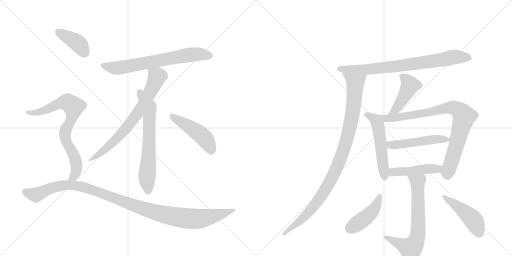
t = 0.00 s
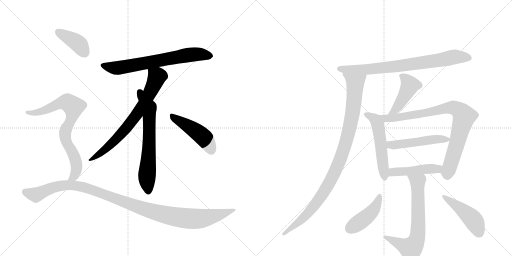
t = 2.64 s
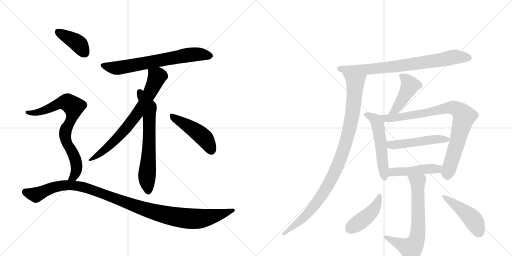
t = 5.27 s
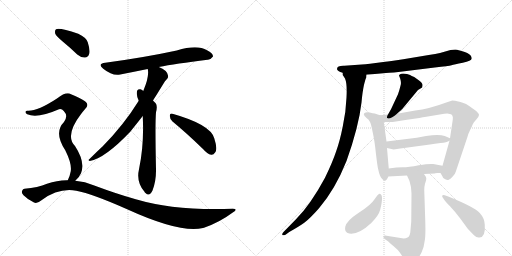
t = 7.91 s
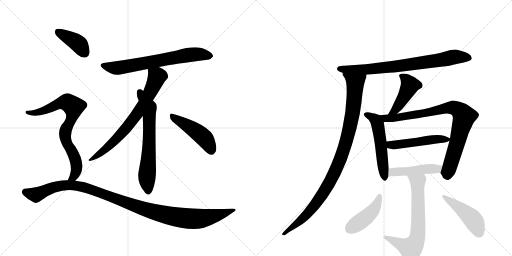
t = 10.55 s
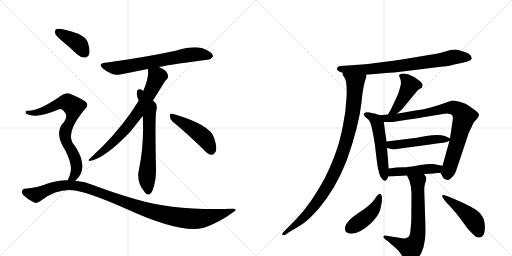
t = 13.18 s

The animated SVG that drew these frames (rendered in a browser with its animation timeline set to each time). Animation: 17 CSS @keyframes rules; one cycle of 13.18 s.

<svg version="1.1" viewBox="0 0 2048 1024" xmlns="http://www.w3.org/2000/svg">
  <g stroke="lightgray" stroke-dasharray="1,1" stroke-width="1" transform="scale(4, 4)">
    <line x1="0" y1="0" x2="256" y2="256"></line>
    <line x1="256" y1="0" x2="0" y2="256"></line>
    <line x1="128" y1="0" x2="128" y2="256"></line>
    <line x1="0" y1="128" x2="256" y2="128"></line>
    <line x1="256" y1="0" x2="512" y2="256"></line>
    <line x1="512" y1="0" x2="256" y2="256"></line>
    <line x1="384" y1="0" x2="384" y2="256"></line>
    <line x1="256" y1="128" x2="512" y2="128"></line>
  </g>
<g transform="scale(1, -1) translate(0, -850)">
   <style type="text/css">
    @keyframes keyframes0 {
      from {
       stroke: black;
       stroke-dashoffset: 687;
       stroke-width: 128;
       }
       69% {
       animation-timing-function: step-end;
       stroke: black;
       stroke-dashoffset: 0;
       stroke-width: 128;
       }
       to {
       stroke: black;
       stroke-width: 1024;
       }
       }
       #make-me-a-hanzi-animation-0 {
         animation: keyframes0 0.809082s both;
         animation-delay: 0.000000s;
         animation-timing-function: linear;
       }
    @keyframes keyframes1 {
      from {
       stroke: black;
       stroke-dashoffset: 727;
       stroke-width: 128;
       }
       70% {
       animation-timing-function: step-end;
       stroke: black;
       stroke-dashoffset: 0;
       stroke-width: 128;
       }
       to {
       stroke: black;
       stroke-width: 1024;
       }
       }
       #make-me-a-hanzi-animation-1 {
         animation: keyframes1 0.841634s both;
         animation-delay: 0.809082s;
         animation-timing-function: linear;
       }
    @keyframes keyframes2 {
      from {
       stroke: black;
       stroke-dashoffset: 658;
       stroke-width: 128;
       }
       68% {
       animation-timing-function: step-end;
       stroke: black;
       stroke-dashoffset: 0;
       stroke-width: 128;
       }
       to {
       stroke: black;
       stroke-width: 1024;
       }
       }
       #make-me-a-hanzi-animation-2 {
         animation: keyframes2 0.785482s both;
         animation-delay: 1.650716s;
         animation-timing-function: linear;
       }
    @keyframes keyframes3 {
      from {
       stroke: black;
       stroke-dashoffset: 466;
       stroke-width: 128;
       }
       60% {
       animation-timing-function: step-end;
       stroke: black;
       stroke-dashoffset: 0;
       stroke-width: 128;
       }
       to {
       stroke: black;
       stroke-width: 1024;
       }
       }
       #make-me-a-hanzi-animation-3 {
         animation: keyframes3 0.629232s both;
         animation-delay: 2.436198s;
         animation-timing-function: linear;
       }
    @keyframes keyframes4 {
      from {
       stroke: black;
       stroke-dashoffset: 399;
       stroke-width: 128;
       }
       56% {
       animation-timing-function: step-end;
       stroke: black;
       stroke-dashoffset: 0;
       stroke-width: 128;
       }
       to {
       stroke: black;
       stroke-width: 1024;
       }
       }
       #make-me-a-hanzi-animation-4 {
         animation: keyframes4 0.574707s both;
         animation-delay: 3.065430s;
         animation-timing-function: linear;
       }
    @keyframes keyframes5 {
      from {
       stroke: black;
       stroke-dashoffset: 771;
       stroke-width: 128;
       }
       72% {
       animation-timing-function: step-end;
       stroke: black;
       stroke-dashoffset: 0;
       stroke-width: 128;
       }
       to {
       stroke: black;
       stroke-width: 1024;
       }
       }
       #make-me-a-hanzi-animation-5 {
         animation: keyframes5 0.877441s both;
         animation-delay: 3.640137s;
         animation-timing-function: linear;
       }
    @keyframes keyframes6 {
      from {
       stroke: black;
       stroke-dashoffset: 1110;
       stroke-width: 128;
       }
       78% {
       animation-timing-function: step-end;
       stroke: black;
       stroke-dashoffset: 0;
       stroke-width: 128;
       }
       to {
       stroke: black;
       stroke-width: 1024;
       }
       }
       #make-me-a-hanzi-animation-6 {
         animation: keyframes6 1.153320s both;
         animation-delay: 4.517578s;
         animation-timing-function: linear;
       }
    @keyframes keyframes7 {
      from {
       stroke: black;
       stroke-dashoffset: 778;
       stroke-width: 128;
       }
       72% {
       animation-timing-function: step-end;
       stroke: black;
       stroke-dashoffset: 0;
       stroke-width: 128;
       }
       to {
       stroke: black;
       stroke-width: 1024;
       }
       }
       #make-me-a-hanzi-animation-7 {
         animation: keyframes7 0.883138s both;
         animation-delay: 5.670898s;
         animation-timing-function: linear;
       }
    @keyframes keyframes8 {
      from {
       stroke: black;
       stroke-dashoffset: 1003;
       stroke-width: 128;
       }
       77% {
       animation-timing-function: step-end;
       stroke: black;
       stroke-dashoffset: 0;
       stroke-width: 128;
       }
       to {
       stroke: black;
       stroke-width: 1024;
       }
       }
       #make-me-a-hanzi-animation-8 {
         animation: keyframes8 1.066243s both;
         animation-delay: 6.554036s;
         animation-timing-function: linear;
       }
    @keyframes keyframes9 {
      from {
       stroke: black;
       stroke-dashoffset: 447;
       stroke-width: 128;
       }
       59% {
       animation-timing-function: step-end;
       stroke: black;
       stroke-dashoffset: 0;
       stroke-width: 128;
       }
       to {
       stroke: black;
       stroke-width: 1024;
       }
       }
       #make-me-a-hanzi-animation-9 {
         animation: keyframes9 0.613770s both;
         animation-delay: 7.620280s;
         animation-timing-function: linear;
       }
    @keyframes keyframes10 {
      from {
       stroke: black;
       stroke-dashoffset: 528;
       stroke-width: 128;
       }
       63% {
       animation-timing-function: step-end;
       stroke: black;
       stroke-dashoffset: 0;
       stroke-width: 128;
       }
       to {
       stroke: black;
       stroke-width: 1024;
       }
       }
       #make-me-a-hanzi-animation-10 {
         animation: keyframes10 0.679688s both;
         animation-delay: 8.234049s;
         animation-timing-function: linear;
       }
    @keyframes keyframes11 {
      from {
       stroke: black;
       stroke-dashoffset: 852;
       stroke-width: 128;
       }
       73% {
       animation-timing-function: step-end;
       stroke: black;
       stroke-dashoffset: 0;
       stroke-width: 128;
       }
       to {
       stroke: black;
       stroke-width: 1024;
       }
       }
       #make-me-a-hanzi-animation-11 {
         animation: keyframes11 0.943359s both;
         animation-delay: 8.913737s;
         animation-timing-function: linear;
       }
    @keyframes keyframes12 {
      from {
       stroke: black;
       stroke-dashoffset: 498;
       stroke-width: 128;
       }
       62% {
       animation-timing-function: step-end;
       stroke: black;
       stroke-dashoffset: 0;
       stroke-width: 128;
       }
       to {
       stroke: black;
       stroke-width: 1024;
       }
       }
       #make-me-a-hanzi-animation-12 {
         animation: keyframes12 0.655273s both;
         animation-delay: 9.857096s;
         animation-timing-function: linear;
       }
    @keyframes keyframes13 {
      from {
       stroke: black;
       stroke-dashoffset: 466;
       stroke-width: 128;
       }
       60% {
       animation-timing-function: step-end;
       stroke: black;
       stroke-dashoffset: 0;
       stroke-width: 128;
       }
       to {
       stroke: black;
       stroke-width: 1024;
       }
       }
       #make-me-a-hanzi-animation-13 {
         animation: keyframes13 0.629232s both;
         animation-delay: 10.512370s;
         animation-timing-function: linear;
       }
    @keyframes keyframes14 {
      from {
       stroke: black;
       stroke-dashoffset: 684;
       stroke-width: 128;
       }
       69% {
       animation-timing-function: step-end;
       stroke: black;
       stroke-dashoffset: 0;
       stroke-width: 128;
       }
       to {
       stroke: black;
       stroke-width: 1024;
       }
       }
       #make-me-a-hanzi-animation-14 {
         animation: keyframes14 0.806641s both;
         animation-delay: 11.141602s;
         animation-timing-function: linear;
       }
    @keyframes keyframes15 {
      from {
       stroke: black;
       stroke-dashoffset: 439;
       stroke-width: 128;
       }
       59% {
       animation-timing-function: step-end;
       stroke: black;
       stroke-dashoffset: 0;
       stroke-width: 128;
       }
       to {
       stroke: black;
       stroke-width: 1024;
       }
       }
       #make-me-a-hanzi-animation-15 {
         animation: keyframes15 0.607259s both;
         animation-delay: 11.948242s;
         animation-timing-function: linear;
       }
    @keyframes keyframes16 {
      from {
       stroke: black;
       stroke-dashoffset: 464;
       stroke-width: 128;
       }
       60% {
       animation-timing-function: step-end;
       stroke: black;
       stroke-dashoffset: 0;
       stroke-width: 128;
       }
       to {
       stroke: black;
       stroke-width: 1024;
       }
       }
       #make-me-a-hanzi-animation-16 {
         animation: keyframes16 0.627604s both;
         animation-delay: 12.555501s;
         animation-timing-function: linear;
       }
</style>
<path d="M 635 582 Q 701 595 830 611 Q 842 610 852 624 Q 853 637 828 649 Q 789 673 707 648 Q 577 620 421 599 Q 388 595 413 575 Q 450 545 481 552 Q 532 562 591 574 L 635 582 Z" fill="lightgray"></path> 
<path d="M 612 448 Q 631 478 653 514 Q 660 527 667 533 Q 674 539 672 548 Q 669 569 635 582 C 608 594 588 603 591 574 Q 598 544 573 486 L 555 447 Q 495 350 410 264 Q 386 242 357 213 Q 350 209 359 206 Q 419 216 521 323 Q 560 372 571 386 L 612 448 Z" fill="lightgray"></path> 
<path d="M 571 386 Q 577 271 556 173 Q 544 122 578 83 Q 579 80 582 78 Q 598 62 610 88 Q 625 128 624 173 Q 620 359 624 401 Q 631 428 622 438 Q 616 444 612 448 L 573 486 Q 569 490 562 493 Q 552 494 549 488 Q 543 473 555 447 L 571 386 Z" fill="lightgray"></path> 
<path d="M 690 364 Q 745 319 813 253 Q 829 234 845 231 Q 854 230 861 241 Q 871 254 857 297 Q 842 352 690 395 Q 680 399 679 387 Q 679 374 690 364 Z" fill="lightgray"></path> 
<path d="M 253 682 Q 280 660 309 632 Q 324 619 340 620 Q 352 620 357 635 Q 361 650 351 681 Q 345 700 313 715 Q 238 740 224 733 Q 218 729 221 715 Q 225 705 253 682 Z" fill="lightgray"></path> 
<path d="M 301 127 Q 316 139 324 157 Q 342 202 300 266 Q 258 308 325 395 Q 331 404 338 411 Q 360 430 340 445 Q 319 460 284 473 Q 265 485 228 456 Q 150 405 111 407 Q 104 408 102 403 Q 101 397 109 393 Q 149 375 236 413 Q 246 417 255 406 Q 274 387 256 362 Q 214 320 261 249 Q 288 195 283 165 Q 279 143 271 129 C 259 102 280 106 301 127 Z" fill="lightgray"></path> 
<path d="M 271 129 Q 231 130 188 115 Q 152 100 98 95 Q 92 95 88 86 Q 85 79 94 69 Q 112 51 136 40 Q 148 34 166 49 Q 235 100 305 87 Q 371 74 504 15 Q 723 -85 812 -62 Q 813 -61 816 -61 Q 879 -39 931 0 Q 955 15 931 15 Q 702 6 543 53 Q 468 74 377 108 Q 340 124 301 127 L 271 129 Z" fill="lightgray"></path> 
<path d="M 1348 574 Q 1348 565 1371 559 L 1466 551 L 1544 558 Q 1563 558 1634 567 L 1739 580 Q 1795 586 1806 589 Q 1817 592 1851 599 Q 1886 606 1887 616 Q 1887 629 1869 638 Q 1862 642 1843 647 Q 1825 652 1821 652 L 1802 650 L 1760 638 Q 1744 634 1715 630 L 1613 613 Q 1555 604 1541 603 L 1480 595 Q 1460 592 1447 592 L 1377 587 Q 1348 588 1348 574 Z" fill="lightgray"></path> 
<path d="M 1371 559 L 1371 550 L 1380 536 Q 1389 516 1386 460 Q 1384 404 1371 344 Q 1359 284 1344 243 Q 1330 201 1300 139 Q 1242 31 1183 -28 L 1134 -78 Q 1128 -85 1129 -89 Q 1131 -93 1142 -89 L 1157 -78 Q 1196 -56 1217 -41 Q 1238 -26 1276 17 Q 1341 93 1386 206 Q 1435 343 1446 440 Q 1450 484 1456 511 Q 1463 538 1465 540 Q 1465 547 1466 551 C 1473 580 1361 587 1371 559 Z" fill="lightgray"></path> 
<path d="M 1588 395 L 1609 414 L 1672 490 L 1687 499 Q 1689 499 1690 509 Q 1692 518 1668 534 Q 1656 544 1647 546 Q 1643 550 1628 554 Q 1613 557 1605 555 Q 1597 552 1596 548 L 1601 535 Q 1606 519 1602 507 Q 1599 494 1592 473 L 1564 413 L 1552 392 C 1537 366 1566 375 1588 395 Z" fill="lightgray"></path> 
<path d="M 1520 389 L 1499 396 Q 1492 396 1479 400 Q 1467 403 1463 400 Q 1446 395 1466 378 Q 1476 373 1480 362 Q 1484 356 1491 320 Q 1499 284 1504 233 Q 1510 182 1513 172 Q 1519 141 1531 132 Q 1540 122 1546 131 Q 1552 139 1553 144 L 1555 176 L 1548 258 L 1546 284 L 1535 362 C 1532 385 1532 385 1520 389 Z" fill="lightgray"></path> 
<path d="M 1762 158 L 1769 146 Q 1771 137 1781 133 Q 1790 128 1795 131 Q 1801 134 1810 143 Q 1820 152 1823 163 L 1869 300 Q 1871 311 1880 329 Q 1889 346 1890 351 L 1895 360 L 1906 373 Q 1915 382 1916 390 Q 1917 397 1895 413 Q 1873 429 1866 433 Q 1860 437 1838 443 Q 1817 448 1809 448 L 1785 440 Q 1715 414 1661 408 L 1588 395 L 1552 392 L 1520 389 C 1490 386 1505 362 1535 362 L 1564 362 Q 1565 361 1628 371 Q 1691 380 1699 382 L 1777 395 Q 1794 397 1800 394 Q 1814 392 1811 371 L 1800 297 L 1798 287 L 1770 187 C 1762 158 1762 158 1762 158 Z" fill="lightgray"></path> 
<path d="M 1667 299 L 1546 284 C 1516 280 1519 265 1548 258 L 1570 253 Q 1572 251 1594 255 L 1720 272 Q 1738 276 1762 278 Q 1787 280 1798 287 C 1810 293 1810 293 1800 297 L 1779 306 Q 1756 314 1704 306 L 1667 299 Z" fill="lightgray"></path> 
<path d="M 1749 158 L 1762 158 C 1792 158 1799 181 1770 187 L 1733 194 Q 1717 196 1675 189 Q 1634 181 1611 181 Q 1588 181 1555 176 C 1525 172 1523 142 1553 144 L 1628 148 L 1696 154 L 1738 156 Q 1739 157 1749 158 Z" fill="lightgray"></path> 
<path d="M 1628 148 L 1638 126 Q 1646 102 1646 76 L 1645 -36 L 1641 -81 Q 1638 -97 1630 -100 Q 1623 -104 1615 -104 L 1546 -93 Q 1537 -91 1534 -95 Q 1532 -100 1539 -106 L 1553 -116 Q 1561 -124 1577 -137 Q 1594 -151 1600 -161 L 1619 -190 Q 1635 -215 1661 -195 Q 1675 -183 1686 -160 Q 1696 -140 1699 -112 Q 1703 -94 1701 -32 L 1697 89 Q 1697 104 1700 115 Q 1704 125 1705 133 Q 1707 140 1696 154 C 1680 179 1616 175 1628 148 Z" fill="lightgray"></path> 
<path d="M 1519 75 Q 1516 76 1509 68 L 1499 54 Q 1484 30 1435 -1 Q 1386 -33 1381 -57 Q 1376 -81 1397 -84 Q 1434 -90 1485 -42 Q 1515 -12 1521 12 Q 1536 72 1519 75 Z" fill="lightgray"></path> 
<path d="M 1770 61 L 1779 48 Q 1780 46 1800 25 Q 1820 4 1841 -24 L 1871 -65 L 1896 -91 Q 1907 -102 1918 -100 Q 1943 -98 1939 -48 Q 1938 -23 1919 -2 Q 1899 21 1793 64 L 1779 69 Q 1771 71 1769 68 Q 1768 64 1770 61 Z" fill="lightgray"></path> 
      <clipPath id="make-me-a-hanzi-clip-0">
      <path d="M 635 582 Q 701 595 830 611 Q 842 610 852 624 Q 853 637 828 649 Q 789 673 707 648 Q 577 620 421 599 Q 388 595 413 575 Q 450 545 481 552 Q 532 562 591 574 L 635 582 Z" fill="lightgray"></path>
      </clipPath>
      <path clip-path="url(#make-me-a-hanzi-clip-0)" d="M 415 588 L 472 578 L 772 633 L 840 626 " fill="none" id="make-me-a-hanzi-animation-0" stroke-dasharray="559 1118" stroke-linecap="round"></path>

      <clipPath id="make-me-a-hanzi-clip-1">
      <path d="M 612 448 Q 631 478 653 514 Q 660 527 667 533 Q 674 539 672 548 Q 669 569 635 582 C 608 594 588 603 591 574 Q 598 544 573 486 L 555 447 Q 495 350 410 264 Q 386 242 357 213 Q 350 209 359 206 Q 419 216 521 323 Q 560 372 571 386 L 612 448 Z" fill="lightgray"></path>
      </clipPath>
      <path clip-path="url(#make-me-a-hanzi-clip-1)" d="M 599 570 L 628 543 L 608 494 L 556 405 L 471 299 L 410 243 L 363 211 " fill="none" id="make-me-a-hanzi-animation-1" stroke-dasharray="599 1198" stroke-linecap="round"></path>

      <clipPath id="make-me-a-hanzi-clip-2">
      <path d="M 571 386 Q 577 271 556 173 Q 544 122 578 83 Q 579 80 582 78 Q 598 62 610 88 Q 625 128 624 173 Q 620 359 624 401 Q 631 428 622 438 Q 616 444 612 448 L 573 486 Q 569 490 562 493 Q 552 494 549 488 Q 543 473 555 447 L 571 386 Z" fill="lightgray"></path>
      </clipPath>
      <path clip-path="url(#make-me-a-hanzi-clip-2)" d="M 559 480 L 596 414 L 597 271 L 588 148 L 594 88 " fill="none" id="make-me-a-hanzi-animation-2" stroke-dasharray="530 1060" stroke-linecap="round"></path>

      <clipPath id="make-me-a-hanzi-clip-3">
      <path d="M 690 364 Q 745 319 813 253 Q 829 234 845 231 Q 854 230 861 241 Q 871 254 857 297 Q 842 352 690 395 Q 680 399 679 387 Q 679 374 690 364 Z" fill="lightgray"></path>
      </clipPath>
      <path clip-path="url(#make-me-a-hanzi-clip-3)" d="M 690 383 L 752 347 L 814 301 L 845 248 " fill="none" id="make-me-a-hanzi-animation-3" stroke-dasharray="338 676" stroke-linecap="round"></path>

      <clipPath id="make-me-a-hanzi-clip-4">
      <path d="M 253 682 Q 280 660 309 632 Q 324 619 340 620 Q 352 620 357 635 Q 361 650 351 681 Q 345 700 313 715 Q 238 740 224 733 Q 218 729 221 715 Q 225 705 253 682 Z" fill="lightgray"></path>
      </clipPath>
      <path clip-path="url(#make-me-a-hanzi-clip-4)" d="M 229 726 L 305 682 L 339 638 " fill="none" id="make-me-a-hanzi-animation-4" stroke-dasharray="271 542" stroke-linecap="round"></path>

      <clipPath id="make-me-a-hanzi-clip-5">
      <path d="M 301 127 Q 316 139 324 157 Q 342 202 300 266 Q 258 308 325 395 Q 331 404 338 411 Q 360 430 340 445 Q 319 460 284 473 Q 265 485 228 456 Q 150 405 111 407 Q 104 408 102 403 Q 101 397 109 393 Q 149 375 236 413 Q 246 417 255 406 Q 274 387 256 362 Q 214 320 261 249 Q 288 195 283 165 Q 279 143 271 129 C 259 102 280 106 301 127 Z" fill="lightgray"></path>
      </clipPath>
      <path clip-path="url(#make-me-a-hanzi-clip-5)" d="M 109 400 L 147 399 L 251 441 L 267 441 L 291 426 L 294 403 L 288 379 L 260 318 L 265 283 L 295 230 L 306 190 L 295 143 L 279 132 " fill="none" id="make-me-a-hanzi-animation-5" stroke-dasharray="643 1286" stroke-linecap="round"></path>

      <clipPath id="make-me-a-hanzi-clip-6">
      <path d="M 271 129 Q 231 130 188 115 Q 152 100 98 95 Q 92 95 88 86 Q 85 79 94 69 Q 112 51 136 40 Q 148 34 166 49 Q 235 100 305 87 Q 371 74 504 15 Q 723 -85 812 -62 Q 813 -61 816 -61 Q 879 -39 931 0 Q 955 15 931 15 Q 702 6 543 53 Q 468 74 377 108 Q 340 124 301 127 L 271 129 Z" fill="lightgray"></path>
      </clipPath>
      <path clip-path="url(#make-me-a-hanzi-clip-6)" d="M 101 82 L 145 72 L 240 107 L 321 105 L 587 10 L 677 -13 L 757 -25 L 810 -24 L 892 -5 L 922 8 " fill="none" id="make-me-a-hanzi-animation-6" stroke-dasharray="982 1964" stroke-linecap="round"></path>

      <clipPath id="make-me-a-hanzi-clip-7">
      <path d="M 1348 574 Q 1348 565 1371 559 L 1466 551 L 1544 558 Q 1563 558 1634 567 L 1739 580 Q 1795 586 1806 589 Q 1817 592 1851 599 Q 1886 606 1887 616 Q 1887 629 1869 638 Q 1862 642 1843 647 Q 1825 652 1821 652 L 1802 650 L 1760 638 Q 1744 634 1715 630 L 1613 613 Q 1555 604 1541 603 L 1480 595 Q 1460 592 1447 592 L 1377 587 Q 1348 588 1348 574 Z" fill="lightgray"></path>
      </clipPath>
      <path clip-path="url(#make-me-a-hanzi-clip-7)" d="M 1358 575 L 1472 572 L 1620 588 L 1810 621 L 1876 619 " fill="none" id="make-me-a-hanzi-animation-7" stroke-dasharray="650 1300" stroke-linecap="round"></path>

      <clipPath id="make-me-a-hanzi-clip-8">
      <path d="M 1371 559 L 1371 550 L 1380 536 Q 1389 516 1386 460 Q 1384 404 1371 344 Q 1359 284 1344 243 Q 1330 201 1300 139 Q 1242 31 1183 -28 L 1134 -78 Q 1128 -85 1129 -89 Q 1131 -93 1142 -89 L 1157 -78 Q 1196 -56 1217 -41 Q 1238 -26 1276 17 Q 1341 93 1386 206 Q 1435 343 1446 440 Q 1450 484 1456 511 Q 1463 538 1465 540 Q 1465 547 1466 551 C 1473 580 1361 587 1371 559 Z" fill="lightgray"></path>
      </clipPath>
      <path clip-path="url(#make-me-a-hanzi-clip-8)" d="M 1379 555 L 1421 519 L 1409 388 L 1365 223 L 1326 135 L 1264 36 L 1195 -39 L 1136 -85 " fill="none" id="make-me-a-hanzi-animation-8" stroke-dasharray="875 1750" stroke-linecap="round"></path>

      <clipPath id="make-me-a-hanzi-clip-9">
      <path d="M 1588 395 L 1609 414 L 1672 490 L 1687 499 Q 1689 499 1690 509 Q 1692 518 1668 534 Q 1656 544 1647 546 Q 1643 550 1628 554 Q 1613 557 1605 555 Q 1597 552 1596 548 L 1601 535 Q 1606 519 1602 507 Q 1599 494 1592 473 L 1564 413 L 1552 392 C 1537 366 1566 375 1588 395 Z" fill="lightgray"></path>
      </clipPath>
      <path clip-path="url(#make-me-a-hanzi-clip-9)" d="M 1606 544 L 1619 538 L 1639 508 L 1581 410 L 1558 396 " fill="none" id="make-me-a-hanzi-animation-9" stroke-dasharray="319 638" stroke-linecap="round"></path>

      <clipPath id="make-me-a-hanzi-clip-10">
      <path d="M 1520 389 L 1499 396 Q 1492 396 1479 400 Q 1467 403 1463 400 Q 1446 395 1466 378 Q 1476 373 1480 362 Q 1484 356 1491 320 Q 1499 284 1504 233 Q 1510 182 1513 172 Q 1519 141 1531 132 Q 1540 122 1546 131 Q 1552 139 1553 144 L 1555 176 L 1548 258 L 1546 284 L 1535 362 C 1532 385 1532 385 1520 389 Z" fill="lightgray"></path>
      </clipPath>
      <path clip-path="url(#make-me-a-hanzi-clip-10)" d="M 1466 389 L 1498 374 L 1511 351 L 1539 143 " fill="none" id="make-me-a-hanzi-animation-10" stroke-dasharray="400 800" stroke-linecap="round"></path>

      <clipPath id="make-me-a-hanzi-clip-11">
      <path d="M 1762 158 L 1769 146 Q 1771 137 1781 133 Q 1790 128 1795 131 Q 1801 134 1810 143 Q 1820 152 1823 163 L 1869 300 Q 1871 311 1880 329 Q 1889 346 1890 351 L 1895 360 L 1906 373 Q 1915 382 1916 390 Q 1917 397 1895 413 Q 1873 429 1866 433 Q 1860 437 1838 443 Q 1817 448 1809 448 L 1785 440 Q 1715 414 1661 408 L 1588 395 L 1552 392 L 1520 389 C 1490 386 1505 362 1535 362 L 1564 362 Q 1565 361 1628 371 Q 1691 380 1699 382 L 1777 395 Q 1794 397 1800 394 Q 1814 392 1811 371 L 1800 297 L 1798 287 L 1770 187 C 1762 158 1762 158 1762 158 Z" fill="lightgray"></path>
      </clipPath>
      <path clip-path="url(#make-me-a-hanzi-clip-11)" d="M 1526 383 L 1543 376 L 1579 378 L 1812 420 L 1845 401 L 1855 383 L 1849 353 L 1790 146 " fill="none" id="make-me-a-hanzi-animation-11" stroke-dasharray="724 1448" stroke-linecap="round"></path>

      <clipPath id="make-me-a-hanzi-clip-12">
      <path d="M 1667 299 L 1546 284 C 1516 280 1519 265 1548 258 L 1570 253 Q 1572 251 1594 255 L 1720 272 Q 1738 276 1762 278 Q 1787 280 1798 287 C 1810 293 1810 293 1800 297 L 1779 306 Q 1756 314 1704 306 L 1667 299 Z" fill="lightgray"></path>
      </clipPath>
      <path clip-path="url(#make-me-a-hanzi-clip-12)" d="M 1554 278 L 1562 271 L 1583 270 L 1734 293 L 1792 293 " fill="none" id="make-me-a-hanzi-animation-12" stroke-dasharray="370 740" stroke-linecap="round"></path>

      <clipPath id="make-me-a-hanzi-clip-13">
      <path d="M 1749 158 L 1762 158 C 1792 158 1799 181 1770 187 L 1733 194 Q 1717 196 1675 189 Q 1634 181 1611 181 Q 1588 181 1555 176 C 1525 172 1523 142 1553 144 L 1628 148 L 1696 154 L 1738 156 Q 1739 157 1749 158 Z" fill="lightgray"></path>
      </clipPath>
      <path clip-path="url(#make-me-a-hanzi-clip-13)" d="M 1560 149 L 1567 159 L 1580 163 L 1740 174 L 1763 181 " fill="none" id="make-me-a-hanzi-animation-13" stroke-dasharray="338 676" stroke-linecap="round"></path>

      <clipPath id="make-me-a-hanzi-clip-14">
      <path d="M 1628 148 L 1638 126 Q 1646 102 1646 76 L 1645 -36 L 1641 -81 Q 1638 -97 1630 -100 Q 1623 -104 1615 -104 L 1546 -93 Q 1537 -91 1534 -95 Q 1532 -100 1539 -106 L 1553 -116 Q 1561 -124 1577 -137 Q 1594 -151 1600 -161 L 1619 -190 Q 1635 -215 1661 -195 Q 1675 -183 1686 -160 Q 1696 -140 1699 -112 Q 1703 -94 1701 -32 L 1697 89 Q 1697 104 1700 115 Q 1704 125 1705 133 Q 1707 140 1696 154 C 1680 179 1616 175 1628 148 Z" fill="lightgray"></path>
      </clipPath>
      <path clip-path="url(#make-me-a-hanzi-clip-14)" d="M 1635 145 L 1671 122 L 1674 -42 L 1665 -114 L 1643 -144 L 1541 -99 " fill="none" id="make-me-a-hanzi-animation-14" stroke-dasharray="556 1112" stroke-linecap="round"></path>

      <clipPath id="make-me-a-hanzi-clip-15">
      <path d="M 1519 75 Q 1516 76 1509 68 L 1499 54 Q 1484 30 1435 -1 Q 1386 -33 1381 -57 Q 1376 -81 1397 -84 Q 1434 -90 1485 -42 Q 1515 -12 1521 12 Q 1536 72 1519 75 Z" fill="lightgray"></path>
      </clipPath>
      <path clip-path="url(#make-me-a-hanzi-clip-15)" d="M 1518 66 L 1505 27 L 1478 -7 L 1398 -65 " fill="none" id="make-me-a-hanzi-animation-15" stroke-dasharray="311 622" stroke-linecap="round"></path>

      <clipPath id="make-me-a-hanzi-clip-16">
      <path d="M 1770 61 L 1779 48 Q 1780 46 1800 25 Q 1820 4 1841 -24 L 1871 -65 L 1896 -91 Q 1907 -102 1918 -100 Q 1943 -98 1939 -48 Q 1938 -23 1919 -2 Q 1899 21 1793 64 L 1779 69 Q 1771 71 1769 68 Q 1768 64 1770 61 Z" fill="lightgray"></path>
      </clipPath>
      <path clip-path="url(#make-me-a-hanzi-clip-16)" d="M 1774 65 L 1887 -23 L 1917 -80 " fill="none" id="make-me-a-hanzi-animation-16" stroke-dasharray="336 672" stroke-linecap="round"></path>

</g>
</svg>
